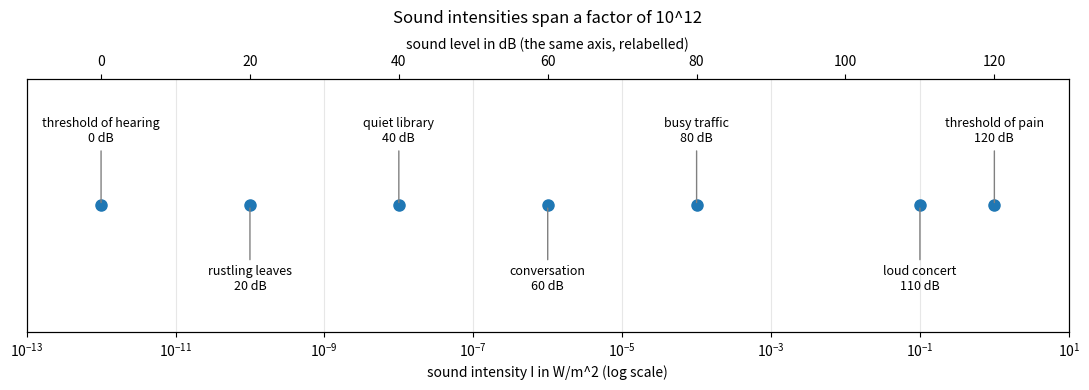
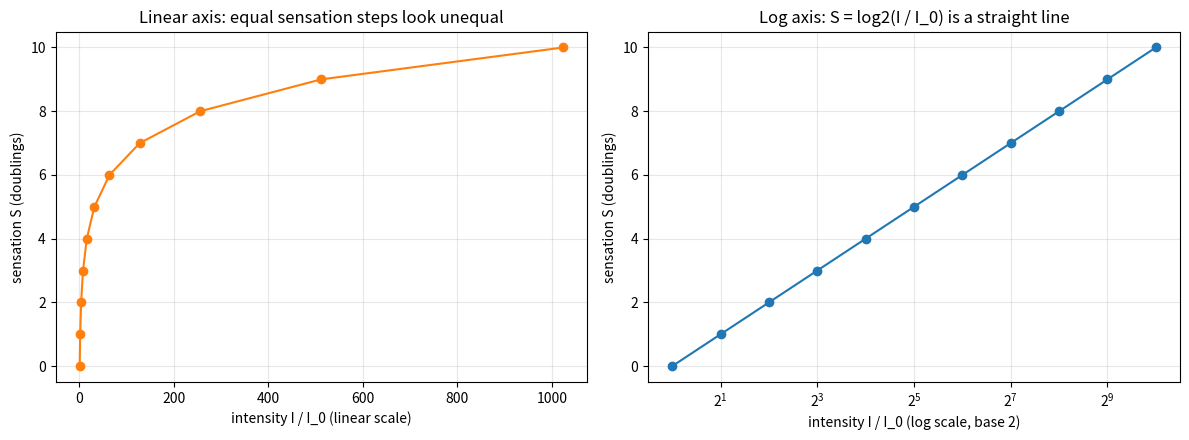
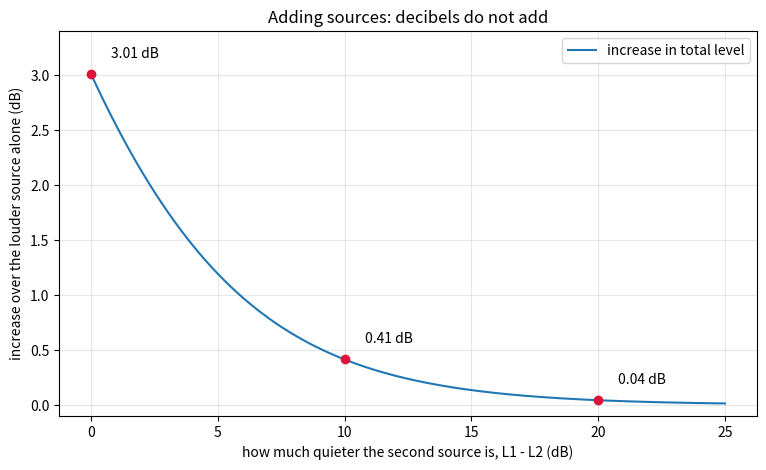
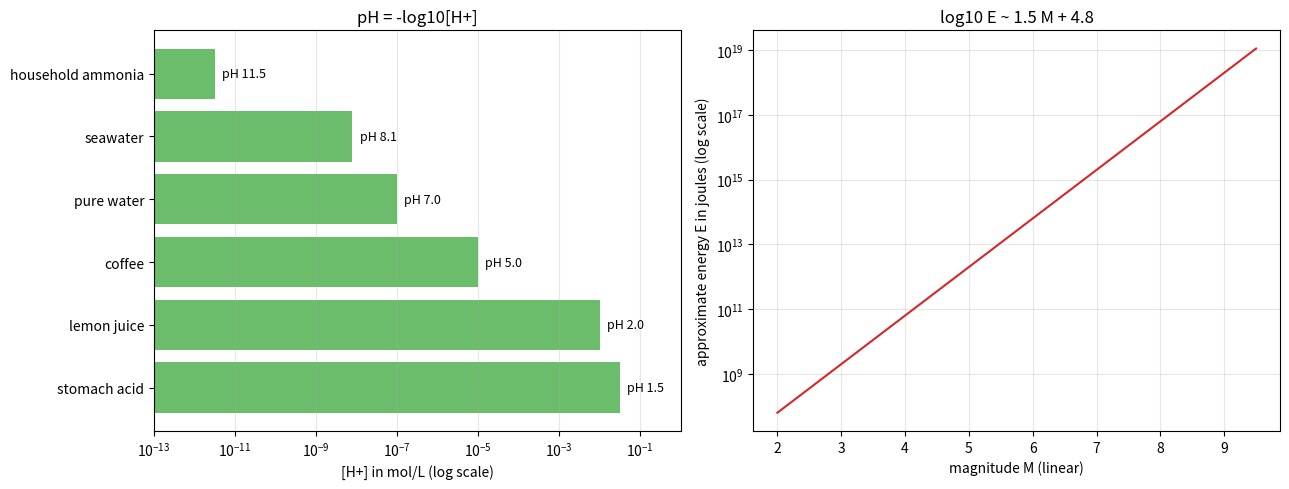

Reproduce these figures in Python, in order. (Note: this script raises an exception after producing the figures.)
import math

REFERENCE_INTENSITY = 1e-12   # W/m^2, threshold of hearing


def intensity_to_db(intensity):
    return 10 * math.log10(intensity / REFERENCE_INTENSITY)


def db_to_intensity(level_db):
    return REFERENCE_INTENSITY * 10 ** (level_db / 10)


for intensity in [1e-12, 1e-10, 1e-5, 1e-2, 1.0]:
    print(f"I = {intensity:8.0e} W/m^2  ->  {intensity_to_db(intensity):6.1f} dB")

print()
print("70 dB is", db_to_intensity(70), "W/m^2")
print("+3 dB multiplies intensity by", round(10 ** 0.3, 4))
print("+10 dB multiplies intensity by", 10 ** 1.0)

import math


def combine_levels(levels_db):
    total_relative_intensity = sum(10 ** (level / 10) for level in levels_db)
    return 10 * math.log10(total_relative_intensity)


print("70 + 70 dB         ->", round(combine_levels([70, 70]), 2), "dB")
print("80 + 70 dB         ->", round(combine_levels([80, 70]), 2), "dB")
print("ten sources of 60  ->", round(combine_levels([60] * 10), 2), "dB")
print("80 + 60 dB         ->", round(combine_levels([80, 60]), 3), "dB")

import math

REFERENCE_PRESSURE = 20e-6   # Pa

pressure = 0.02              # Pa, about a normal conversation
level_from_pressure = 20 * math.log10(pressure / REFERENCE_PRESSURE)
print(f"p = {pressure} Pa -> {level_from_pressure:.2f} dB SPL")

ratio = 2
print(f"pressure x{ratio}: 20*log10({ratio}) = {20 * math.log10(ratio):.3f} dB")
print(f"intensity x{ratio**2}: 10*log10({ratio**2}) = {10 * math.log10(ratio**2):.3f} dB")
print("agree:", math.isclose(20 * math.log10(ratio), 10 * math.log10(ratio**2)))

# inverse-square law: intensity ~ 1 / distance^2, so doubling distance loses 20*log10(2) dB
print(f"doubling distance from a point source: {-20 * math.log10(2):.2f} dB")

import math


def amplitude_ratio(magnitude_1, magnitude_2):
    return 10 ** (magnitude_1 - magnitude_2)


def energy_joules(magnitude):
    return 10 ** (1.5 * magnitude + 4.8)


print(f"one unit of magnitude: energy factor ~ {10 ** 1.5:.1f}")
for big, small in [(6, 5), (7, 5), (9, 6)]:
    print(f"M{big} vs M{small}: amplitude x{amplitude_ratio(big, small):,.0f}, "
          f"energy x{energy_joules(big) / energy_joules(small):,.0f}")

print()
for magnitude in [4, 6, 8]:
    print(f"M{magnitude}: E ~ {energy_joules(magnitude):.1e} J")

import math


def ph_from_concentration(hydrogen_concentration):
    return -math.log10(hydrogen_concentration)


def concentration_from_ph(ph):
    return 10 ** (-ph)


print("[H+] = 3.2e-4  -> pH", round(ph_from_concentration(3.2e-4), 2))
print("[H+] = 1e-7    -> pH", round(ph_from_concentration(1e-7), 2))
print("pH 2.5         -> [H+] =", f"{concentration_from_ph(2.5):.3e}")
print("pH 3 vs pH 6: acid stronger by a factor", round(concentration_from_ph(3) / concentration_from_ph(6)))

import math


def flux_ratio(magnitude_1, magnitude_2):
    return 10 ** (-0.4 * (magnitude_1 - magnitude_2))


print("one magnitude      : factor", round(flux_ratio(0, 1), 4), "  (100**(1/5) =", round(100 ** 0.2, 4), ")")
print("magnitude 1 vs 6   : factor", round(flux_ratio(1, 6), 6))
print("magnitude -1 vs 6  : factor", round(flux_ratio(-1, 6), 1))

import matplotlib.pyplot as plt
import numpy as np

sounds = [
    ("threshold of hearing", 0),
    ("rustling leaves", 20),
    ("quiet library", 40),
    ("conversation", 60),
    ("busy traffic", 80),
    ("loud concert", 110),
    ("threshold of pain", 120),
]
reference_intensity = 1e-12

fig, ax = plt.subplots(figsize=(11, 4))
for index, (name, level) in enumerate(sounds):
    intensity = reference_intensity * 10 ** (level / 10)
    ax.plot(intensity, 0, "o", color="tab:blue", markersize=8)
    height = 0.35 if index % 2 == 0 else -0.35
    ax.annotate(f"{name}\n{level} dB", xy=(intensity, 0), xytext=(intensity, height),
                ha="center", va="center", fontsize=9,
                arrowprops=dict(arrowstyle="-", color="gray"))

ax.set_xscale("log")
ax.set_xlim(1e-13, 1e1)
ax.set_ylim(-0.6, 0.6)
ax.set_yticks([])
ax.set_xlabel("sound intensity I in W/m^2 (log scale)")
ax.grid(True, which="both", axis="x", alpha=0.3)

top_axis = ax.twiny()
top_axis.set_xscale("log")
top_axis.set_xlim(ax.get_xlim())
tick_intensities = [reference_intensity * 10.0 ** (level / 10) for level in range(0, 121, 20)]
top_axis.set_xticks(tick_intensities)
top_axis.set_xticklabels([str(level) for level in range(0, 121, 20)])
top_axis.minorticks_off()
top_axis.set_xlabel("sound level in dB (the same axis, relabelled)")
ax.set_title("Sound intensities span a factor of 10^12", pad=40)
plt.tight_layout()
plt.show()

import matplotlib.pyplot as plt
import numpy as np

doublings = np.arange(0, 11)
intensities = 2.0 ** doublings          # in units of I_0
sensation = np.log2(intensities)

fig, (ax_linear, ax_log) = plt.subplots(1, 2, figsize=(12, 4.5))

ax_linear.plot(intensities, sensation, "o-", color="tab:orange")
ax_linear.set_xlabel("intensity I / I_0 (linear scale)")
ax_linear.set_ylabel("sensation S (doublings)")
ax_linear.set_title("Linear axis: equal sensation steps look unequal")
ax_linear.grid(True, alpha=0.3)

ax_log.plot(intensities, sensation, "o-", color="tab:blue")
ax_log.set_xscale("log", base=2)
ax_log.set_xlabel("intensity I / I_0 (log scale, base 2)")
ax_log.set_ylabel("sensation S (doublings)")
ax_log.set_title("Log axis: S = log2(I / I_0) is a straight line")
ax_log.grid(True, which="both", alpha=0.3)

plt.tight_layout()
plt.show()

import matplotlib.pyplot as plt
import numpy as np

level_gap = np.linspace(0, 25, 300)
increase = 10 * np.log10(1 + 10 ** (-level_gap / 10))

fig, ax = plt.subplots(figsize=(9, 5))
ax.plot(level_gap, increase, color="tab:blue", label="increase in total level")
for gap in [0, 10, 20]:
    value = 10 * np.log10(1 + 10 ** (-gap / 10))
    ax.plot(gap, value, "o", color="crimson")
    ax.annotate(f"{value:.2f} dB", xy=(gap, value), xytext=(gap + 0.8, value + 0.15), fontsize=10)

ax.set_ylim(-0.1, 3.4)

ax.set_xlabel("how much quieter the second source is, L1 - L2 (dB)")
ax.set_ylabel("increase over the louder source alone (dB)")
ax.set_title("Adding sources: decibels do not add")
ax.grid(True, alpha=0.3)
ax.legend()
plt.show()

import matplotlib.pyplot as plt
import numpy as np

liquids = [("stomach acid", 1.5), ("lemon juice", 2.0), ("coffee", 5.0), ("pure water", 7.0),
           ("seawater", 8.1), ("household ammonia", 11.5)]

fig, (ax_ph, ax_quake) = plt.subplots(1, 2, figsize=(13, 5))

for index, (name, ph) in enumerate(liquids):
    concentration = 10 ** (-ph)
    ax_ph.barh(index, concentration, color="tab:green", alpha=0.7)
    ax_ph.text(concentration * 1.5, index, f"pH {ph}", va="center", fontsize=9)
ax_ph.set_yticks(range(len(liquids)))
ax_ph.set_yticklabels([name for name, _ in liquids])
ax_ph.set_xscale("log")
ax_ph.set_xlim(1e-13, 1)
ax_ph.set_xlabel("[H+] in mol/L (log scale)")
ax_ph.set_title("pH = -log10[H+]")
ax_ph.grid(True, which="both", axis="x", alpha=0.3)

magnitudes = np.linspace(2, 9.5, 100)
energies = 10 ** (1.5 * magnitudes + 4.8)
ax_quake.plot(magnitudes, energies, color="tab:red")
ax_quake.set_yscale("log")
ax_quake.set_xlabel("magnitude M (linear)")
ax_quake.set_ylabel("approximate energy E in joules (log scale)")
ax_quake.set_title("log10 E ~ 1.5 M + 4.8")
ax_quake.grid(True, which="both", alpha=0.3)

plt.tight_layout()
plt.show()

import math

import sympy as sp

print("Ex 1:", 1e-12 * 10 ** 9.0, "W/m^2,  factor", 10 ** ((90 - 60) / 10))
print("Ex 2:", -math.log10(1e-9), f"{10 ** -2.5:.3e}")
print("Ex 3:", round(10 * math.log10(10 * 10 ** 6), 6), "dB")
print("Ex 4:", 32**3, round(10 ** (1.5 * 3)))
print("Ex 5:", round(100 - 20 * math.log10(8), 2), "dB")
mixed_concentration = (1e-2 + 1e-4) / 2
print("Ex 6:", mixed_concentration, " pH", round(-math.log10(mixed_concentration), 2))
gap_for_half_db = -10 * math.log10(10 ** 0.05 - 1)
print("Ex 7: max increase", round(10 * math.log10(2), 3), " gap for 0.5 dB:", round(gap_for_half_db, 2))

I, k, I0 = sp.symbols("I k I_0", positive=True)
S = sp.Function("S")
solution = sp.dsolve(sp.Eq(S(I).diff(I), k / I), S(I), ics={S(I0): 0})
print("Ex 8:", sp.simplify(sp.expand_log(solution.rhs - k * sp.log(I / I0), force=True)) == 0,
      " 1 dB factor", round(10 ** 0.1, 4))
print("Ex 9:", f"{10 ** (0.4 * 14):,.0f}")
